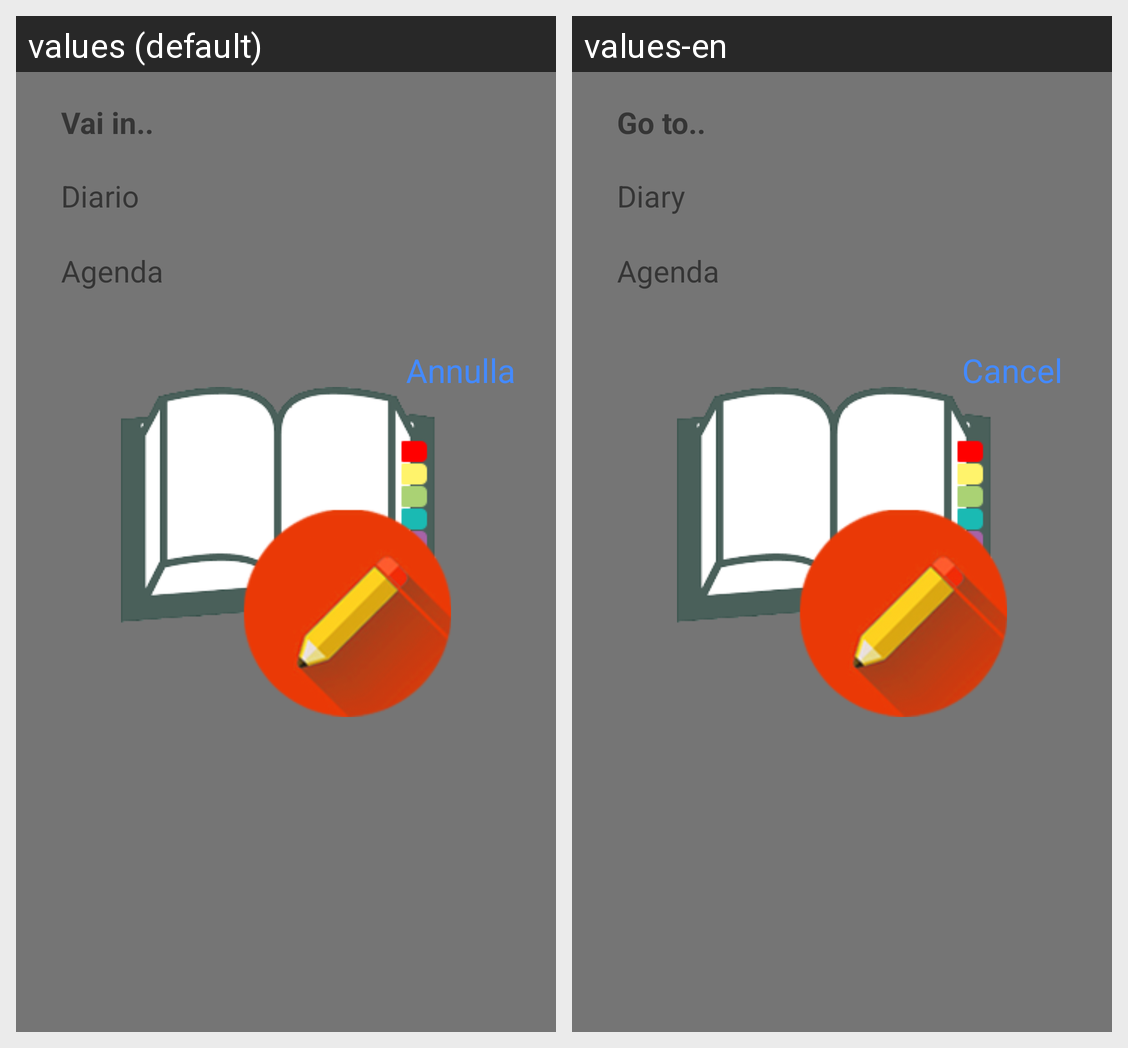

This grid shows one Android layout under two languages. Give, for every string resource on the screen, its name, the default text and each shown locale's text.
Android screen res/layout/dialog_calendario.xml rendered under 2 locales, left to right: values (default), values-en. Device: Nexus 5 (rendered at 1080×1920; each locale shown at half size, 540×960, under a caption strip naming it); theme AppBase.
Strings drawn on this screen, with the default value and each locale's value (text and hints the layout hard-codes, and strings that could not be matched under every locale, appear in the picture but are not listed):

scrivi
  values: Vai in..
  values-en: Go to..

diario
  values: Diario
  values-en: Diary

agenda
  values: Agenda
  values-en: Agenda

annulla
  values: Annulla
  values-en: Cancel
